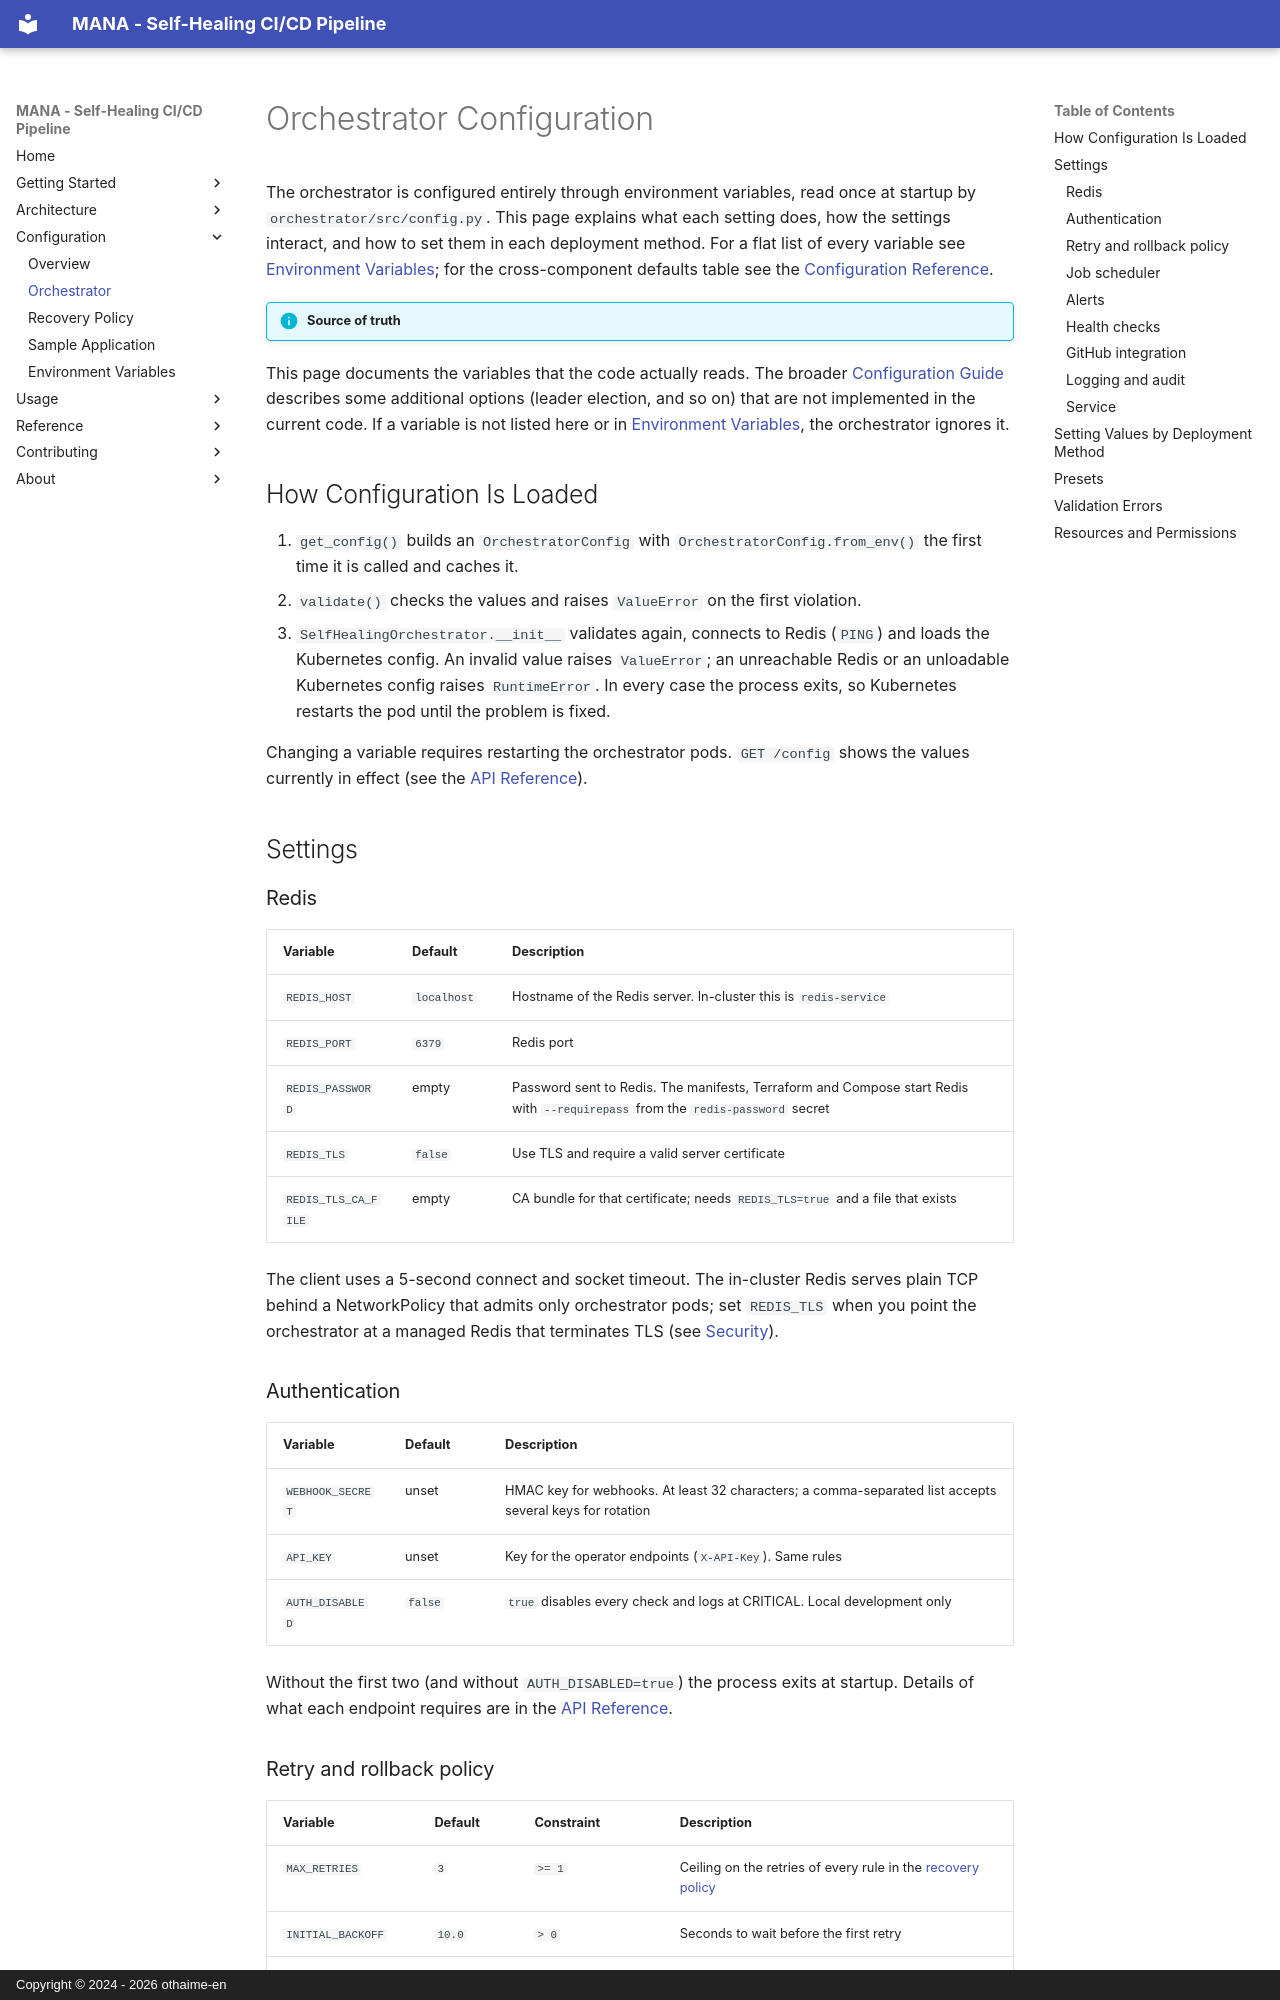

repository: othaime-en/mana · page: configuration/orchestrator/index.html · generator: mkdocs · copyright: Copyright © 2024 - 2026 othaime-en

# Orchestrator Configuration

The orchestrator is configured entirely through environment variables, read once at startup by `orchestrator/src/config.py`. This page explains what each setting does, how the settings interact, and how to set them in each deployment method. For a flat list of every variable see [Environment Variables](environment-variables.md); for the cross-component defaults table see the [Configuration Reference](../reference/configuration.md).

!!! info "Source of truth"
This page documents the variables that the code actually reads. The broader [Configuration Guide](overview.md) describes some additional options (leader election, and so on) that are not implemented in the current code. If a variable is not listed here or in [Environment Variables](environment-variables.md), the orchestrator ignores it.

## How Configuration Is Loaded

1. `get_config()` builds an `OrchestratorConfig` with `OrchestratorConfig.from_env()` the first time it is called and caches it.
2. `validate()` checks the values and raises `ValueError` on the first violation.
3. `SelfHealingOrchestrator.__init__` validates again, connects to Redis (`PING`) and loads the Kubernetes config. An invalid value raises `ValueError`; an unreachable Redis or an unloadable Kubernetes config raises `RuntimeError`. In every case the process exits, so Kubernetes restarts the pod until the problem is fixed.

Changing a variable requires restarting the orchestrator pods. `GET /config` shows the values currently in effect (see the [API Reference](../reference/api.md#get-config)).

## Settings

### Redis

| Variable     | Default     | Description                                                      |
| ------------ | ----------- | ---------------------------------------------------------------- |
| `REDIS_HOST` | `localhost` | Hostname of the Redis server. In-cluster this is `redis-service` |
| `REDIS_PORT` | `6379`      | Redis port                                                       |
| `REDIS_PASSWORD` | empty   | Password sent to Redis. The manifests, Terraform and Compose start Redis with `--requirepass` from the `redis-password` secret |
| `REDIS_TLS` | `false`      | Use TLS and require a valid server certificate                   |
| `REDIS_TLS_CA_FILE` | empty | CA bundle for that certificate; needs `REDIS_TLS=true` and a file that exists |

The client uses a 5-second connect and socket timeout. The in-cluster Redis serves plain TCP behind a NetworkPolicy that admits only orchestrator pods; set `REDIS_TLS` when you point the orchestrator at a managed Redis that terminates TLS (see [Security](../about/security.md)).

### Authentication

| Variable         | Default | Description                                                                                          |
| ---------------- | ------- | ---------------------------------------------------------------------------------------------------- |
| `WEBHOOK_SECRET` | unset   | HMAC key for webhooks. At least 32 characters; a comma-separated list accepts several keys for rotation |
| `API_KEY`        | unset   | Key for the operator endpoints (`X-API-Key`). Same rules                                              |
| `AUTH_DISABLED`  | `false` | `true` disables every check and logs at CRITICAL. Local development only                              |

Without the first two (and without `AUTH_DISABLED=true`) the process exits at startup. Details of what each endpoint requires are in the [API Reference](../reference/api.md).
